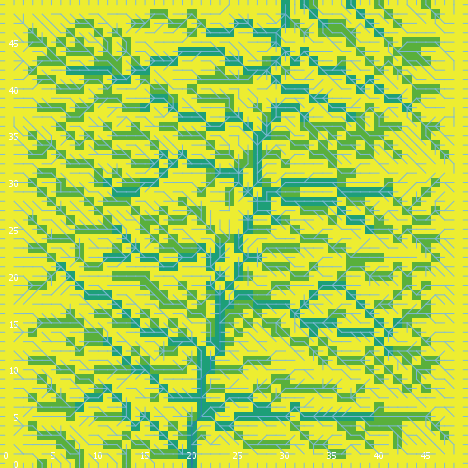

Data behind this chart, as committed beside it:
export-world data (NetLogo 6.0.4)
land_05_withInitialEcologicalCommunity.n…
05/26/2020 11:34:59:259 +0100
RANDOM STATE
0 0 -1727483681 158 -1.1911549607025123 …
GLOBALS
min-pxcor, max-pxcor, min-pycor, max-pycor, perspective, subject, nextIndex, directed-links, ticks, display-mode, ecol_brushfrequencyinflection, ecol_brushfrequencyrate, ecol_grassfrequencyinflection, ecol_grassfrequencyrate, ecol_woodfrequencyinflection, ecol_woodfrequencyrate, elevationdistribution, elev_algorithm-style, elev_featureanglerange, elev_inversioniterations, elev_noise, elev_numdepressions, elev_numprotuberances, elev_numranges
0, 49, 0, 49, 0, nobody, 2600, "UNDIRECTED", -1, "cover type", 3.807, 0.08965, 1.157, 0.1217, 30.31, 0.07312, [39.93223445338842 53.287811087850386 45…, "C#", 11.42, 0.5234, 3.725, 2, 6, 33
TURTLES
who, color, heading, xcor, ycor, shape, label, label-color, breed, hidden?, size, pen-size, pen-mode, numpoints
0, 65, 253, 1, 7, "default", "", 9.9, {breed flowholders}, true, 1, 1, "up", 
1, 105, 167, 2, 33, "default", "", 9.9, {breed flowholders}, true, 1, 1, "up", 
2, 65, 92, 5, 4, "default", "", 9.9, {breed flowholders}, true, 1, 1, "up", 
3, 125, 172, 25, 40, "default", "", 9.9, {breed flowholders}, true, 1, 1, "up", 
4, 75, 226, 48, 41, "default", "", 9.9, {breed flowholders}, true, 1, 1, "up", 
5, 97, 180, 10, 0, "line half", "", 9.9, {breed flowholders}, false, 1, 1, "up", 
6, 85, 89, 20, 7, "default", "", 9.9, {breed flowholders}, true, 1, 1, "up", 
7, 15, 235, 29, 28, "default", "", 9.9, {breed flowholders}, true, 1, 1, "up", 
8, 105, 148, 6, 45, "default", "", 9.9, {breed flowholders}, true, 1, 1, "up", 
9, 45, 287, 43, 45, "default", "", 9.9, {breed flowholders}, true, 1, 1, "up", 
10, 115, 227, 28, 46, "default", "", 9.9, {breed flowholders}, true, 1, 1, "up", 
11, 97, 270, 0, 13, "line half", "", 9.9, {breed flowholders}, false, 1, 1, "up", 
12, 115, 282, 40, 26, "default", "", 9.9, {breed flowholders}, true, 1, 1, "up", 
13, 5, 262, 41, 1, "default", "", 9.9, {breed flowholders}, true, 1, 1, "up", 
14, 97, 270, 0, 8, "line half", "", 9.9, {breed flowholders}, false, 1, 1, "up", 
15, 5, 147, 14, 33, "default", "", 9.9, {breed flowholders}, true, 1, 1, "up", 
16, 65, 327, 27, 6, "default", "", 9.9, {breed flowholders}, true, 1, 1, "up", 
17, 55, 51, 23, 35, "default", "", 9.9, {breed flowholders}, true, 1, 1, "up", 
18, 125, 63, 8, 6, "default", "", 9.9, {breed flowholders}, true, 1, 1, "up", 
19, 135, 123, 15, 30, "default", "", 9.9, {breed flowholders}, true, 1, 1, "up", 
20, 35, 45, 17, 41, "default", "", 9.9, {breed flowholders}, true, 1, 1, "up", 
21, 115, 185, 38, 14, "default", "", 9.9, {breed flowholders}, true, 1, 1, "up", 
22, 35, 162, 12, 48, "default", "", 9.9, {breed flowholders}, true, 1, 1, "up", 
23, 45, 11, 3, 45, "default", "", 9.9, {breed flowholders}, true, 1, 1, "up", 
24, 125, 316, 18, 34, "default", "", 9.9, {breed flowholders}, true, 1, 1, "up", 
25, 25, 319, 3, 24, "default", "", 9.9, {breed flowholders}, true, 1, 1, "up", 
26, 125, 114, 48, 17, "default", "", 9.9, {breed flowholders}, true, 1, 1, "up", 
27, 15, 218, 16, 20, "default", "", 9.9, {breed flowholders}, true, 1, 1, "up", 
28, 65, 95, 28, 13, "default", "", 9.9, {breed flowholders}, true, 1, 1, "up", 
29, 25, 34, 15, 26, "default", "", 9.9, {breed flowholders}, true, 1, 1, "up", 
30, 55, 26, 34, 26, "default", "", 9.9, {breed flowholders}, true, 1, 1, "up", 
31, 97, 0, 11, 49, "line half", "", 9.9, {breed flowholders}, false, 1, 1, "up", 
32, 135, 88, 15, 7, "default", "", 9.9, {breed flowholders}, true, 1, 1, "up", 
33, 115, 130, 39, 30, "default", "", 9.9, {breed flowholders}, true, 1, 1, "up", 
34, 55, 24, 7, 8, "default", "", 9.9, {breed flowholders}, true, 1, 1, "up", 
35, 35, 293, 45, 30, "default", "", 9.9, {breed flowholders}, true, 1, 1, "up", 
36, 135, 148, 16, 2, "default", "", 9.9, {breed flowholders}, true, 1, 1, "up", 
37, 35, 298, 11, 44, "default", "", 9.9, {breed flowholders}, true, 1, 1, "up", 
38, 5, 159, 41, 39, "default", "", 9.9, {breed flowholders}, true, 1, 1, "up", 
39, 75, 28, 20, 13, "default", "", 9.9, {breed flowholders}, true, 1, 1, "up", 
40, 45, 265, 41, 3, "default", "", 9.9, {breed flowholders}, true, 1, 1, "up", 
41, 135, 292, 2, 12, "default", "", 9.9, {breed flowholders}, true, 1, 1, "up", 
42, 75, 220, 40, 34, "default", "", 9.9, {breed flowholders}, true, 1, 1, "up", 
43, 95, 134, 42, 6, "default", "", 9.9, {breed flowholders}, true, 1, 1, "up", 
44, 135, 183, 14, 28, "default", "", 9.9, {breed flowholders}, true, 1, 1, "up", 
45, 25, 306, 36, 15, "default", "", 9.9, {breed flowholders}, true, 1, 1, "up", 
46, 95, 252, 25, 48, "default", "", 9.9, {breed flowholders}, true, 1, 1, "up", 
47, 25, 64, 42, 26, "default", "", 9.9, {breed flowholders}, true, 1, 1, "up", 
48, 5, 34, 2, 15, "default", "", 9.9, {breed flowholders}, true, 1, 1, "up", 
49, 95, 330, 39, 42, "default", "", 9.9, {breed flowholders}, true, 1, 1, "up", 
50, 135, 317, 10, 34, "default", "", 9.9, {breed flowholders}, true, 1, 1, "up", 
... 11,319 more rows
